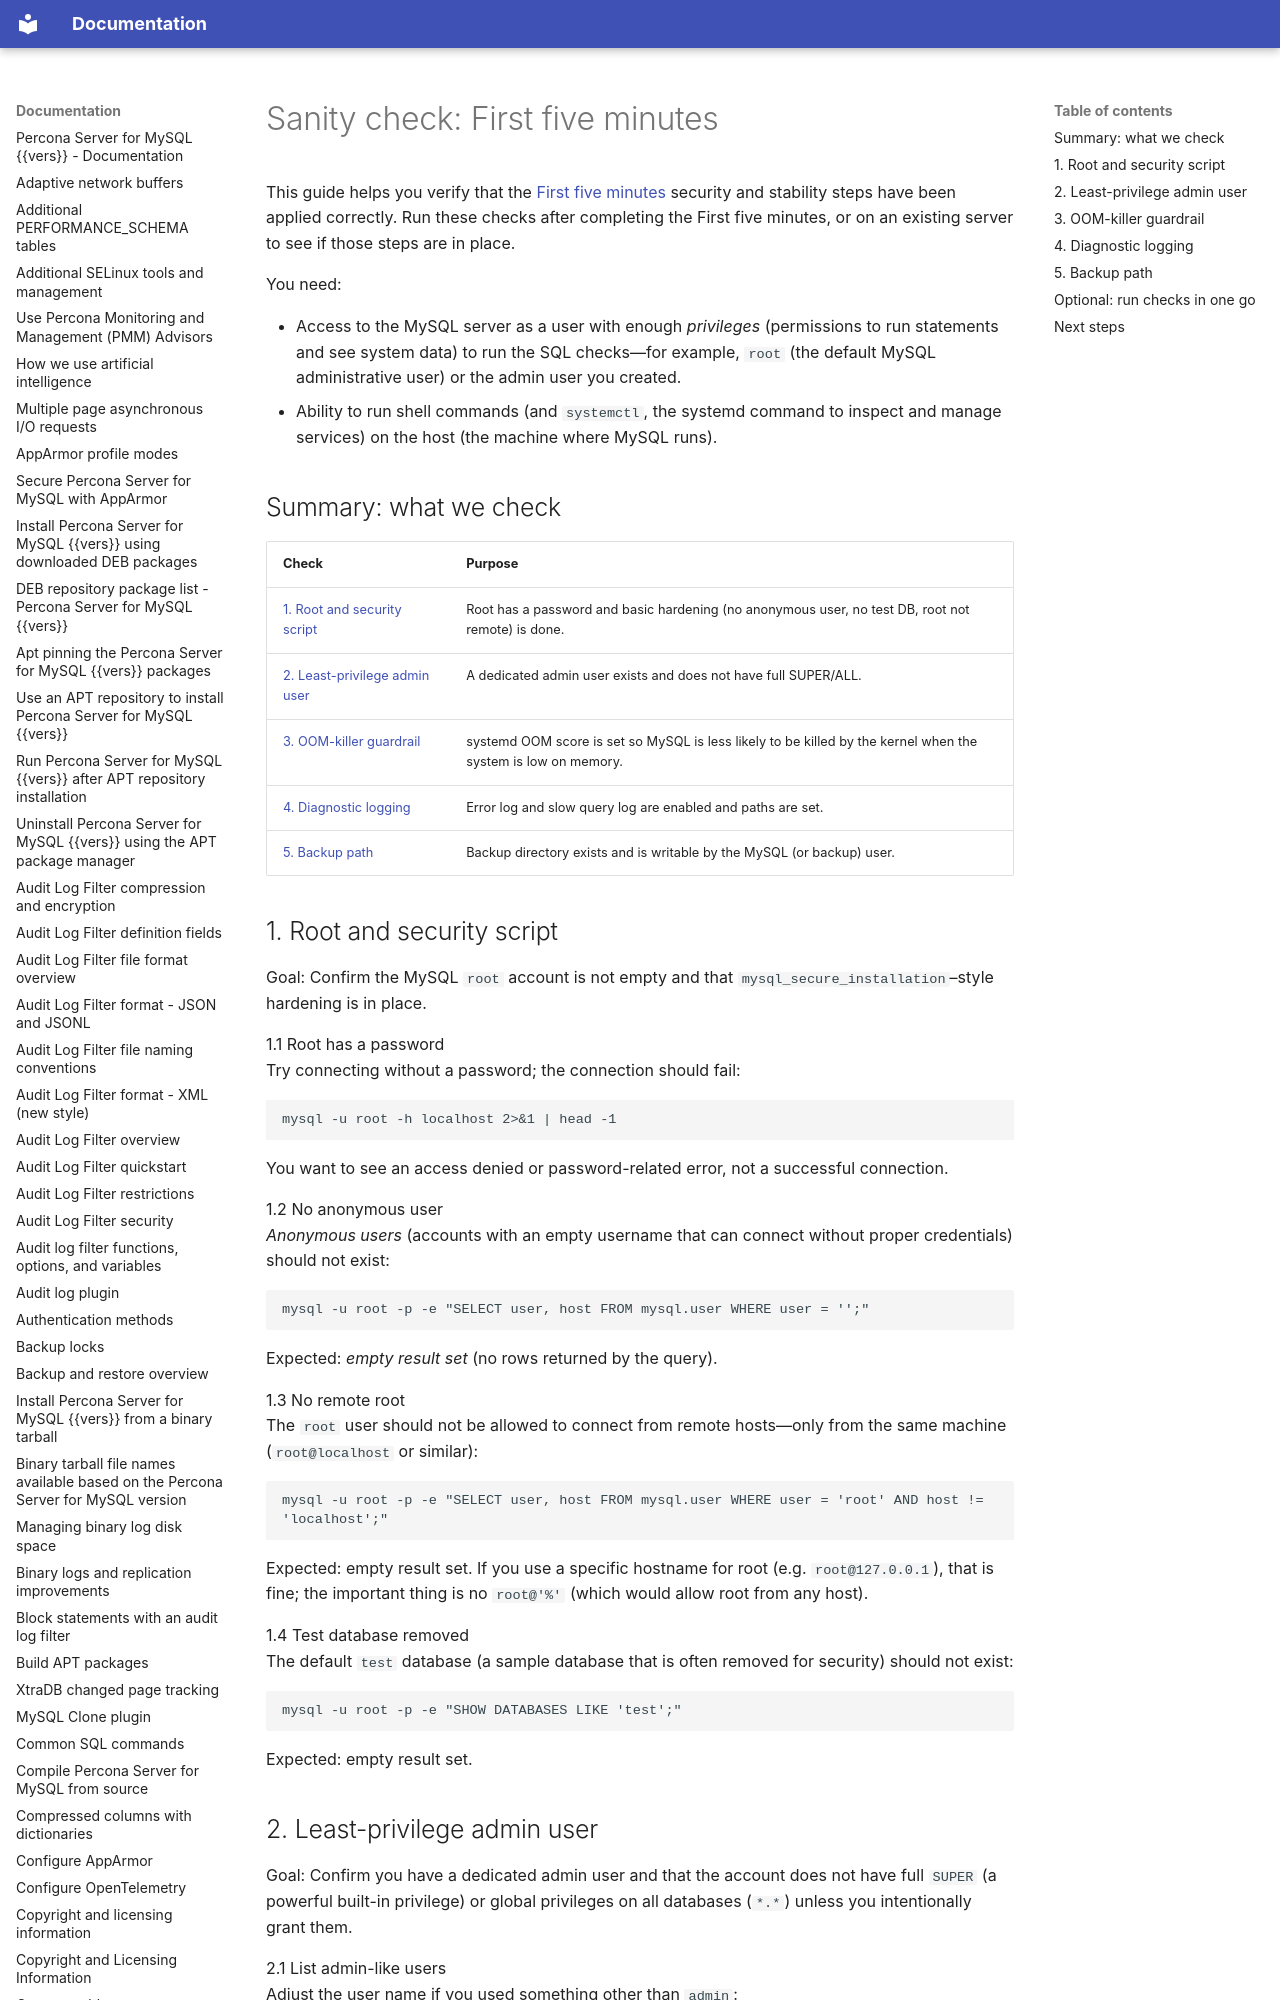

repository: percona/psmysql-docs · page: sanity-check/index.html · generator: mkdocs

# Sanity check: First five minutes

This guide helps you verify that the [First five minutes](first-five-minutes.md) security and stability steps have been applied correctly. Run these checks after completing the First five minutes, or on an existing server to see if those steps are in place.

You need:

* Access to the MySQL server as a user with enough *privileges* (permissions to run statements and see system data) to run the SQL checks—for example, `root` (the default MySQL administrative user) or the admin user you created.
* Ability to run shell commands (and `systemctl`, the systemd command to inspect and manage services) on the host (the machine where MySQL runs).

## Summary: what we check

| Check | Purpose |
|-------|---------|
| [1. Root and security script](#1-root-and-security-script) | Root has a password and basic hardening (no anonymous user, no test DB, root not remote) is done. |
| [2. Least-privilege admin user](#2-least-privilege-admin-user) | A dedicated admin user exists and does not have full SUPER/ALL. |
| [3. OOM-killer guardrail](#3-oom-killer-guardrail) | systemd OOM score is set so MySQL is less likely to be killed by the kernel when the system is low on memory. |
| [4. Diagnostic logging](#4-diagnostic-logging) | Error log and slow query log are enabled and paths are set. |
| [5. Backup path](#5-backup-path) | Backup directory exists and is writable by the MySQL (or backup) user. |
